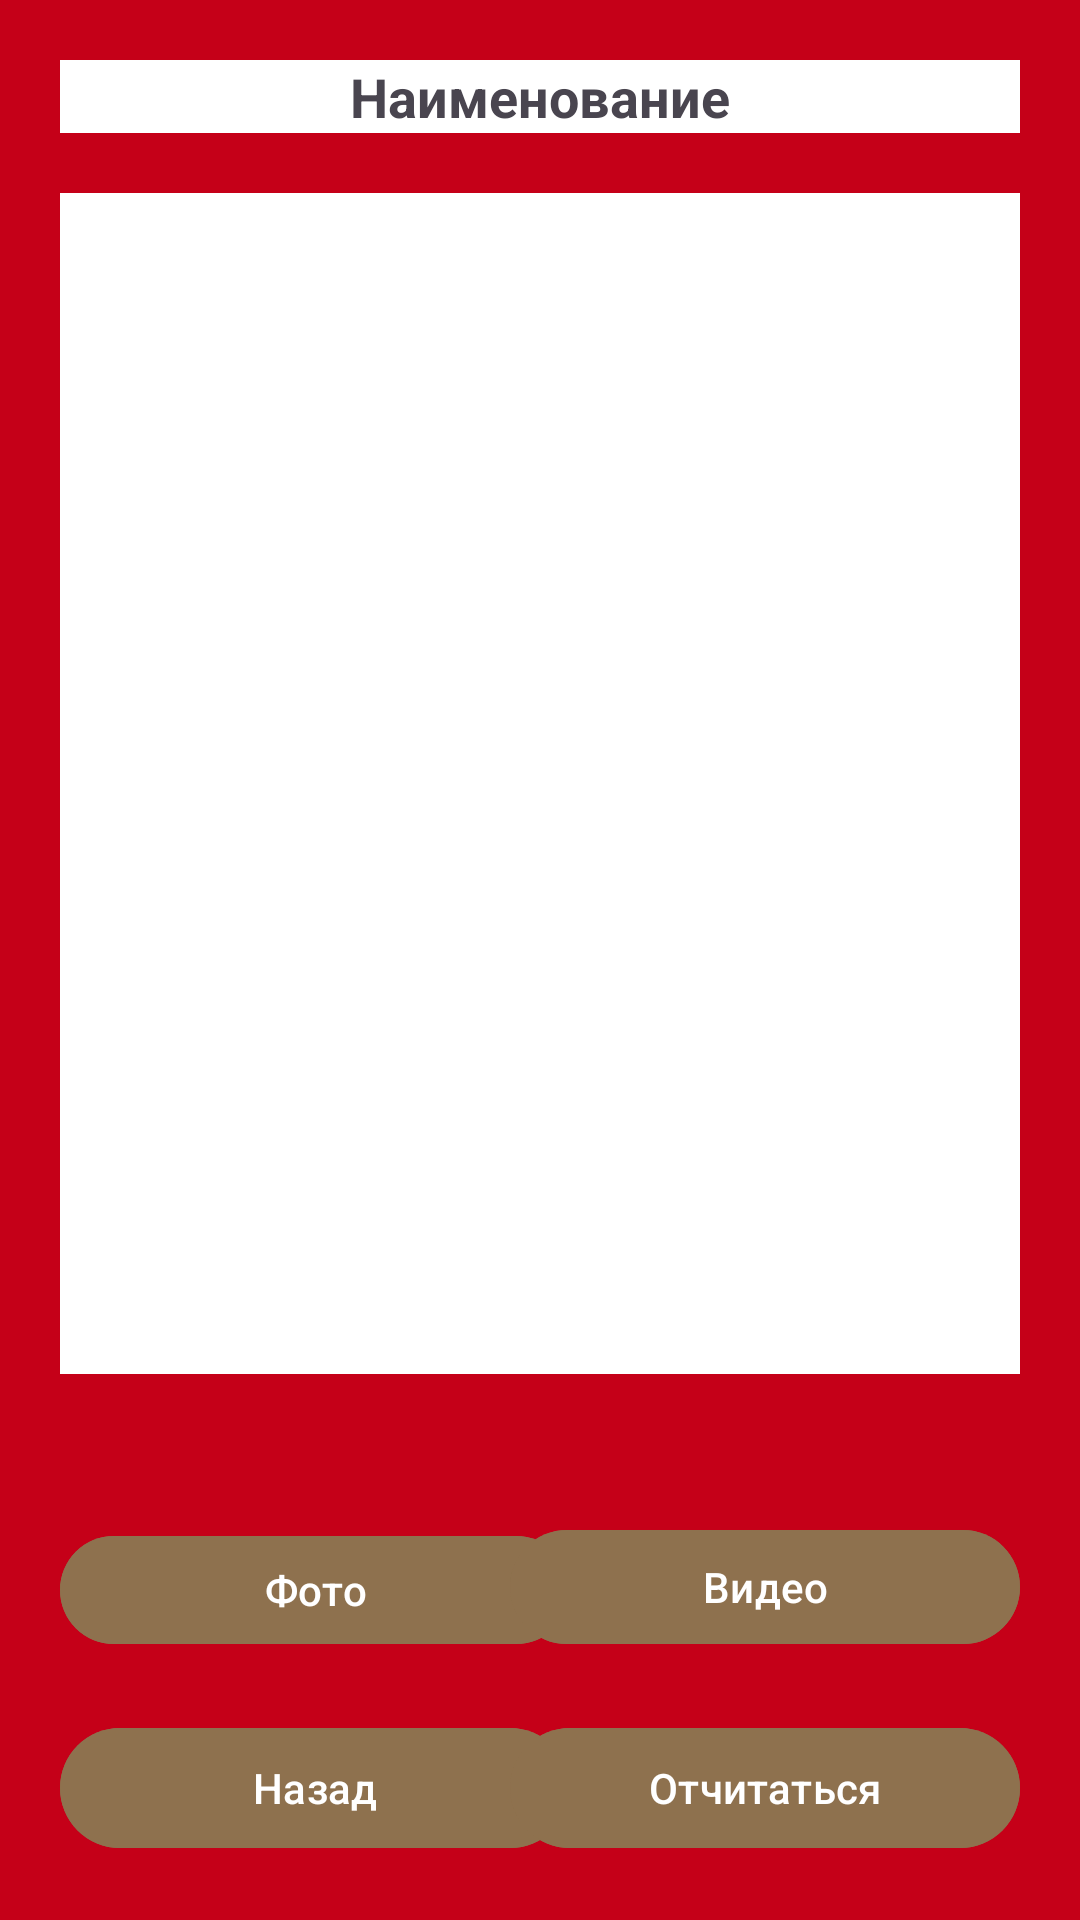

Android layout source for this screen:
<!-- AndroidManifest.xml: application theme Theme.YouthSportSchoolApplication -->
<!-- res/layout/task.xml -->
<?xml version="1.0" encoding="utf-8"?>
<androidx.constraintlayout.widget.ConstraintLayout xmlns:android="http://schemas.android.com/apk/res/android"
    xmlns:app="http://schemas.android.com/apk/res-auto"
    xmlns:tools="http://schemas.android.com/tools"
    android:layout_width="match_parent"
    android:layout_height="match_parent"
    android:background="@color/red">

    <Button
        android:id="@+id/backButton"
        android:layout_width="170dp"
        android:layout_height="wrap_content"
        android:layout_marginStart="20dp"
        android:layout_marginBottom="20dp"
        android:text="Назад"
        android:backgroundTint="@color/gold"
        app:layout_constraintBottom_toBottomOf="parent"
        app:layout_constraintStart_toStartOf="parent" />

    <Button
        android:id="@+id/reportButton"
        android:layout_width="170dp"
        android:layout_height="0dp"
        android:layout_marginEnd="20dp"
        android:layout_marginBottom="20dp"
        android:text="Отчитаться"
        android:backgroundTint="@color/gold"
        app:layout_constraintBottom_toBottomOf="parent"
        app:layout_constraintEnd_toEndOf="parent" />

    <TextView
        android:id="@+id/taskNameTextView"
        android:layout_width="match_parent"
        android:layout_height="wrap_content"
        android:layout_marginStart="20dp"
        android:layout_marginTop="20dp"
        android:layout_marginEnd="20dp"
        android:background="@color/white"
        android:backgroundTint="@color/white"
        android:text="Наименование"
        android:textAlignment="center"
        android:textSize="18sp"
        android:textStyle="bold"
        app:layout_constraintEnd_toEndOf="parent"
        app:layout_constraintStart_toStartOf="parent"
        app:layout_constraintTop_toTopOf="parent" />

    <TextView
        android:id="@+id/taskDescTextMultiLine"
        android:layout_width="match_parent"
        android:layout_height="0dp"
        android:layout_marginStart="20dp"
        android:layout_marginTop="20dp"
        android:layout_marginEnd="20dp"
        android:layout_marginBottom="50dp"
        android:background="@color/white"
        android:backgroundTint="@color/white"
        android:ems="10"
        android:fadeScrollbars="true"
        android:gravity="start|top"
        android:isScrollContainer="true"
        android:nestedScrollingEnabled="true"
        android:overScrollMode="ifContentScrolls"
        android:scrollIndicators="top|left|bottom|start|end|right"
        android:scrollbarAlwaysDrawVerticalTrack="true"
        android:scrollbarStyle="insideOverlay"
        android:scrollbars="vertical"
        android:textSize="18sp"
        android:verticalScrollbarPosition="defaultPosition"
        app:layout_constraintBottom_toTopOf="@+id/photoButton"
        app:layout_constraintEnd_toEndOf="parent"
        app:layout_constraintHorizontal_bias="1.0"
        app:layout_constraintStart_toStartOf="parent"
        app:layout_constraintTop_toBottomOf="@+id/taskNameTextView"
        app:layout_constraintVertical_bias="0.0" />

    <Button
        android:id="@+id/photoButton"
        android:layout_width="170dp"
        android:layout_height="44dp"
        android:layout_marginStart="20dp"
        android:layout_marginBottom="20dp"
        android:text="Фото"
        android:backgroundTint="@color/gold"
        app:layout_constraintBottom_toTopOf="@+id/backButton"
        app:layout_constraintStart_toStartOf="parent" />

    <Button
        android:id="@+id/videoButton"
        android:layout_width="170dp"
        android:layout_height="46dp"
        android:layout_marginEnd="20dp"
        android:layout_marginBottom="20dp"
        android:text="Видео"
        android:backgroundTint="@color/gold"
        app:layout_constraintBottom_toTopOf="@+id/reportButton"
        app:layout_constraintEnd_toEndOf="parent" />

</androidx.constraintlayout.widget.ConstraintLayout>
<!-- resources referenced by this layout -->
<resources>
  <color name="gold">#8e714e</color>
  <color name="red">#c50018</color>
  <color name="white">#FFFFFFFF</color>
  <style name="Theme.YouthSportSchoolApplication" parent="Base.Theme.YouthSportSchoolApplication" />
  <style name="Base.Theme.YouthSportSchoolApplication" parent="Theme.Material3.DayNight.NoActionBar">
          
          
      </style>
</resources>
